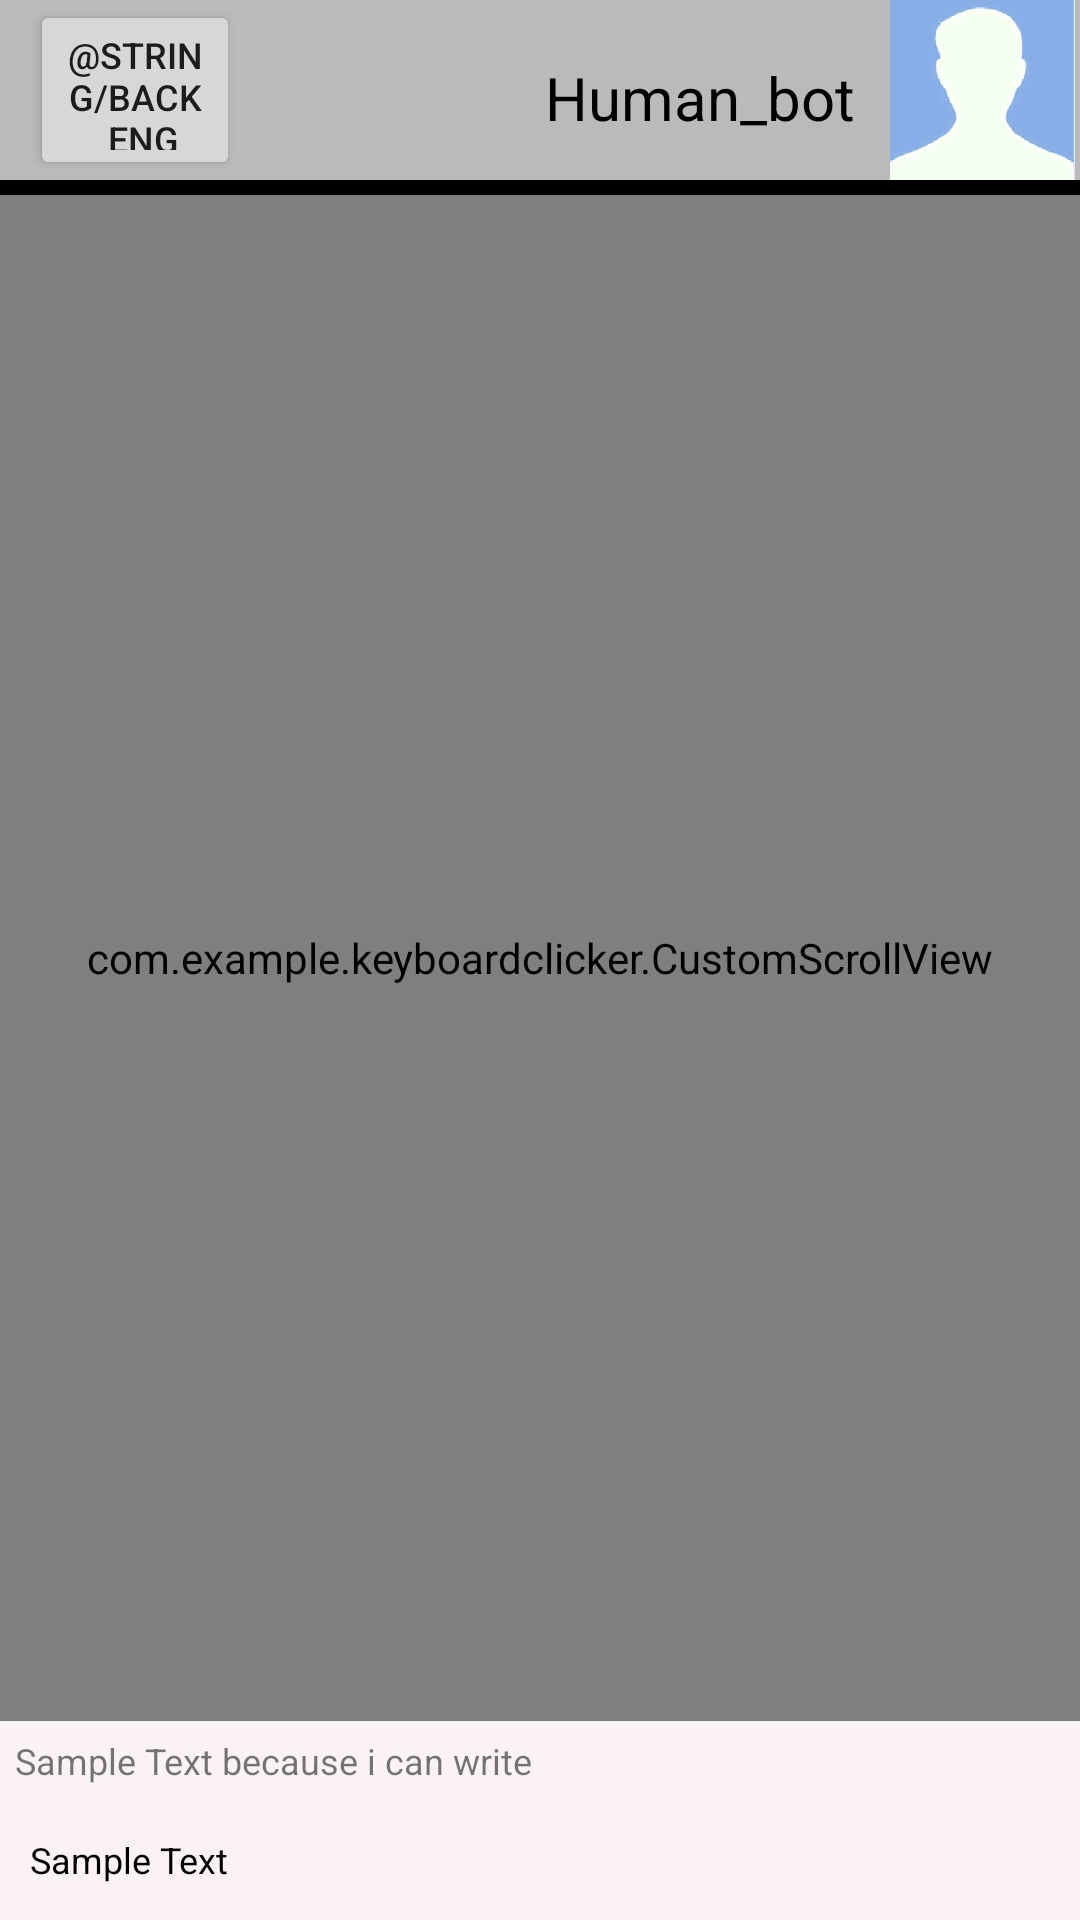

Reconstruct the res/layout file that produces this screen, plus the resources it refers to.
<!-- AndroidManifest.xml: application theme Theme.KeyboardClicker -->
<!-- res/layout/game_activity.xml -->
<?xml version="1.0" encoding="utf-8"?>
<androidx.constraintlayout.widget.ConstraintLayout xmlns:android="http://schemas.android.com/apk/res/android"
    xmlns:tools="http://schemas.android.com/tools"
    android:layout_width="match_parent"
    android:layout_height="match_parent"
    tools:context=".game_activity">

    <ImageView
        android:id="@+id/background_for_app"
        android:layout_width="match_parent"
        android:layout_height="wrap_content"
        android:contentDescription="@string/todo"
        android:scaleType="centerCrop"
        android:src="@drawable/back_for_app"
        tools:ignore="MissingConstraints" />

    <LinearLayout
        android:layout_width="match_parent"
        android:layout_height="match_parent"
        android:orientation="vertical"
        tools:ignore="MissingConstraints">

        <LinearLayout
            android:id="@+id/lin_layout"
            android:layout_width="match_parent"
            android:layout_gravity="top"
            android:gravity="top"
            android:layout_height="65dp"
            android:background="@drawable/chat_top"
            android:orientation="horizontal">

            <Button
                android:id="@+id/btn_return"
                android:layout_width="70dp"
                android:layout_height="60dp"
                android:layout_gravity="left"
                android:layout_marginLeft="10dp"
                android:text="@string/back_eng"
                android:textSize="12dp"
                tools:ignore="MissingConstraints" />

            <Space
                android:layout_width="0dp"
                android:layout_height="wrap_content"
                android:layout_weight="1" />

            <TextView
                android:id="@+id/userNick"
                android:layout_width="wrap_content"
                android:layout_height="wrap_content"
                android:layout_gravity="center_vertical"
                android:textColor="@color/black"
                android:layout_marginRight="10dp"
                android:gravity="right"
                android:text="Human_bot"
                android:textSize="20dp" />

            <ImageView
                android:id="@+id/imageView"
                android:layout_width="65dp"
                android:layout_height="60dp"
                android:layout_gravity="right"
                android:src="@drawable/avatar" />
        </LinearLayout>

        <com.example.keyboardclicker.CustomScrollView
            android:id="@+id/scroll_view"
            android:layout_width="match_parent"
            android:layout_gravity="bottom"
            android:isScrollContainer="true"
            android:overScrollMode="never"
            android:layout_height="0dp"
            android:paddingTop="10dp"
            android:paddingBottom="10dp"
            android:layout_weight="0.68">

            <LinearLayout
                android:id="@+id/chat_window"
                android:layout_width="match_parent"
                android:layout_height="match_parent"
                android:layout_gravity="bottom"
                android:isScrollContainer="true"
                android:orientation="vertical"
                >
            </LinearLayout>
        </com.example.keyboardclicker.CustomScrollView>

        <LinearLayout
            android:id="@+id/LL_bottom"
            android:layout_width="match_parent"
            android:layout_height="wrap_content"
            android:gravity="bottom"
            android:orientation="vertical">

            <TextView
                android:id="@+id/TextHint"
                android:layout_width="match_parent"
                android:layout_height="wrap_content"
                android:padding="5sp"
                android:background="@drawable/input_background"
                android:text="Sample Text because i can write"
                android:textColor="@color/black_50"
                android:textSize="12sp" />

            <EditText
                android:id="@+id/InputText"
                android:layout_width="match_parent"
                android:layout_height="40sp"
                android:autofillHints=""
                android:background="@drawable/input_background"
                android:inputType="text"
                android:padding="10sp"
                android:text="Sample Text"
                android:textColor="@color/black"
                android:textSize="12sp" />


        </LinearLayout>
    </LinearLayout>

</androidx.constraintlayout.widget.ConstraintLayout>
<!-- resources referenced by this layout -->
<resources>
  <color name="black">#FF000000</color>
  <color name="black_50">#88000000</color>
  <!-- drawable avatar: jpg bitmap (drawable-v24, 14109 bytes) -->
  <!-- drawable chat_top (drawable) -->
  <?xml version="1.0" encoding="utf-8"?>
  <layer-list xmlns:android="http://schemas.android.com/apk/res/android">
      <item
          android:top="-6dp"
          android:left="-6dp"
          android:right="-6dp"
          android:bottom="0dp">
  
          <shape android:shape="rectangle">
              <solid android:color="@color/chat_cloud"/>
              <stroke
                  android:width="5dp"
                  android:color="@color/black"/>
          </shape>
      </item>
  </layer-list>
  <!-- drawable input_background (drawable) -->
  <?xml version="1.0" encoding="utf-8"?>
  <shape xmlns:android="http://schemas.android.com/apk/res/android">
      <solid android:color="@color/not_pink"/>
  </shape>
  <string name="todo">TODO</string>
  <style name="Theme.KeyboardClicker" parent="Theme.MaterialComponents.DayNight.NoActionBar">
          
          <item name="colorPrimary">@color/purple_500</item>
          <item name="colorPrimaryVariant">@color/purple_700</item>
          <item name="colorOnPrimary">@color/white</item>
          
          <item name="colorSecondary">@color/teal_200</item>
          <item name="colorSecondaryVariant">@color/teal_700</item>
          <item name="colorOnSecondary">@color/black</item>
          
          <item name="android:statusBarColor" tools:targetApi="l">?attr/colorPrimaryVariant</item>
          
      </style>
  <color name="chat_cloud">#bababa</color>
  <color name="not_pink">#fbf3f3</color>
  <color name="purple_500">#FF6200EE</color>
  <color name="purple_700">#FF3700B3</color>
  <color name="white">#FFFFFFFF</color>
  <color name="teal_200">#FF03DAC5</color>
  <color name="teal_700">#FF018786</color>
</resources>
